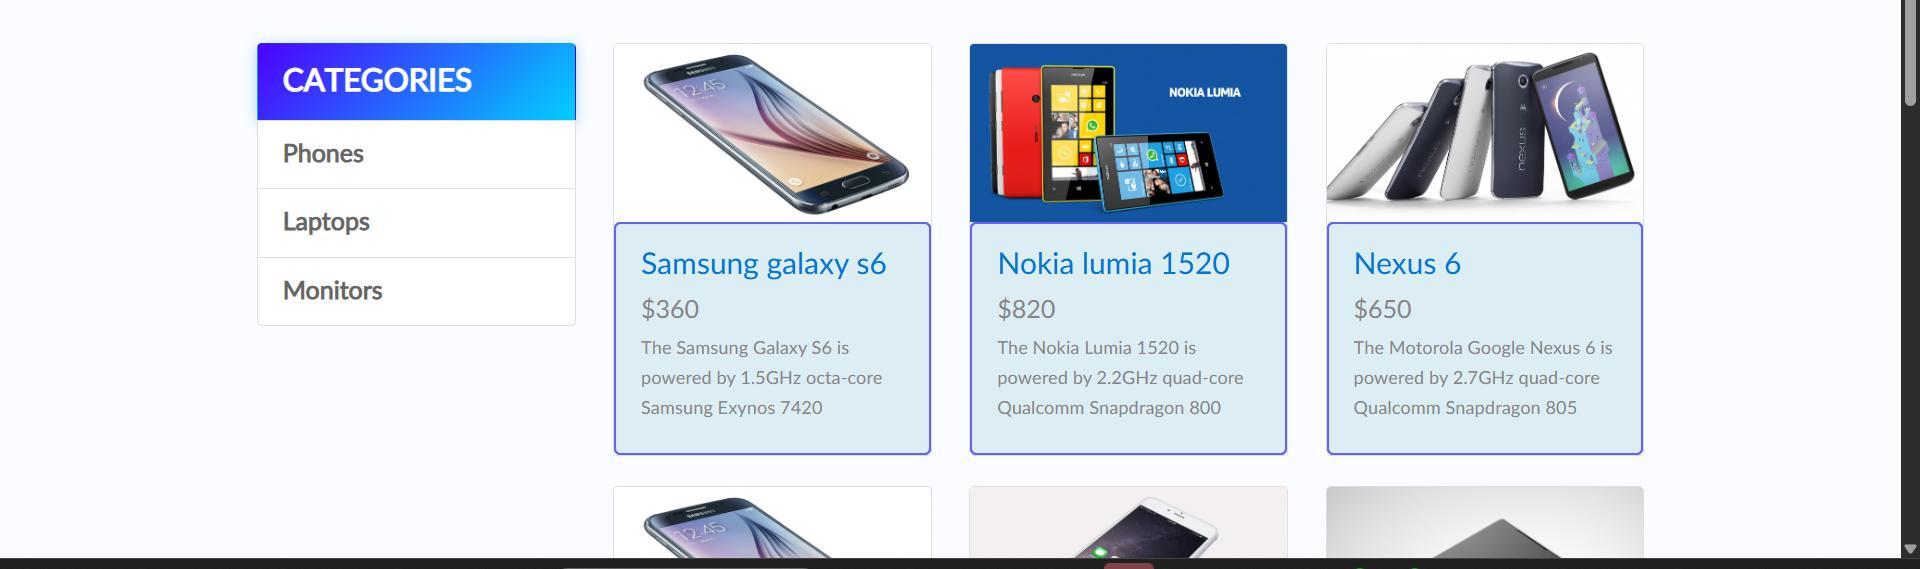
Workflow: AddToCart

Step 1 [else]: For Each UI Element 'DIV tbodyid' on the element 'tbodyid' (chrome.exe)

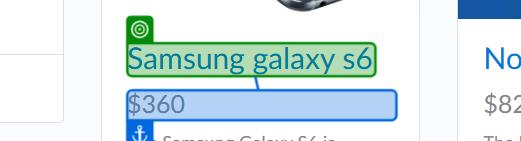
Step 2 [else]: get-text from the link (chrome.exe)

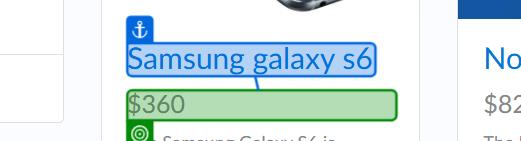
Step 3: get-text from the h5 (chrome.exe)

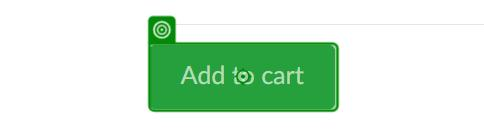
Step 4 [then]: click on the link (chrome.exe)

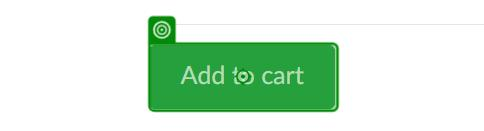
Step 5: VerifyExecutionOptions on the link (chrome.exe)

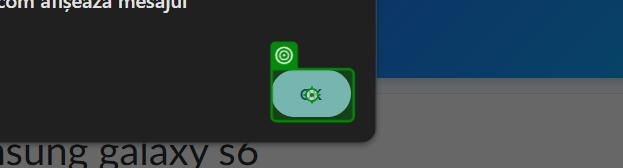
Step 6: click on the push button in window 'STORE - Google Chrome' (chrome.exe)

Step 7 [else]: Use Browser Chrome: STORE (chrome.exe) (no picture)

Step 8 [else]: click on the link 'Laptops' (chrome.exe) (no picture)

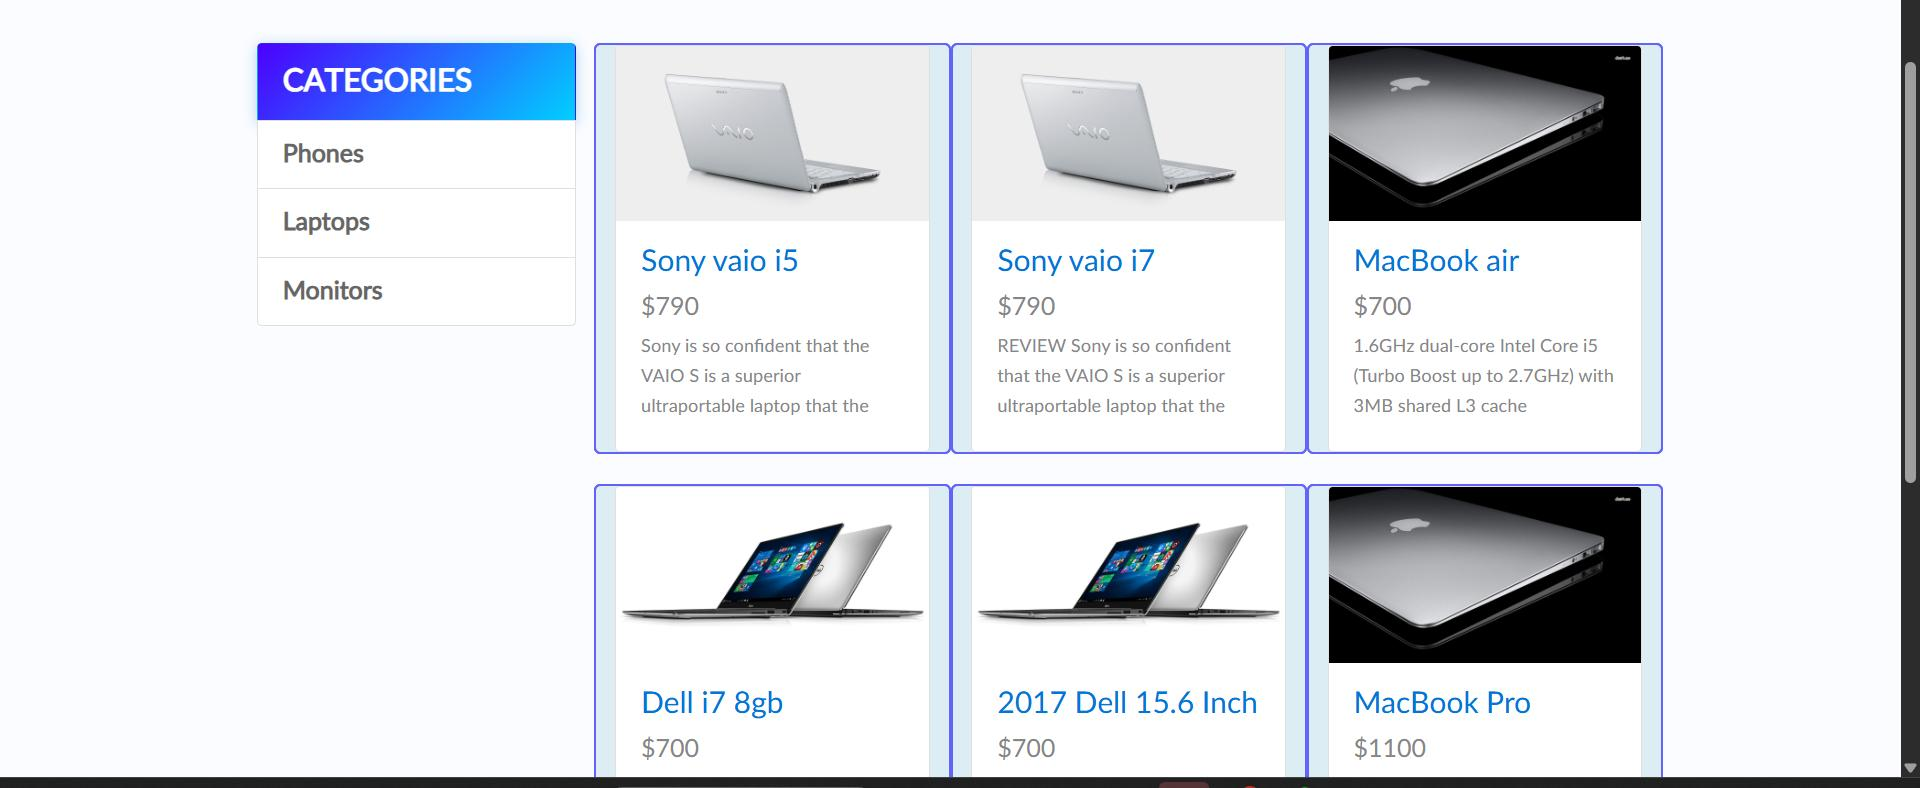
Step 9: For Each UI Element 'DIV tbodyid' on the element 'tbodyid' (chrome.exe)

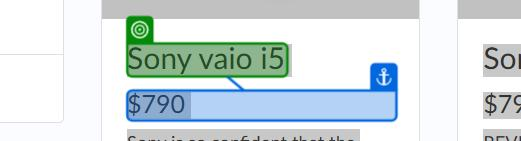
Step 10 [else]: get-text from the link (chrome.exe)

Step 11: get-text from the h5 (chrome.exe) (no picture)

Step 12 [then]: click on the link (chrome.exe) (same screen as step 4)

Step 13: click on the push button in window 'STORE - Google Chrome' (chrome.exe) (same screen as step 6)

Step 14 [else]: Use Browser Chrome: STORE (chrome.exe) (no picture)

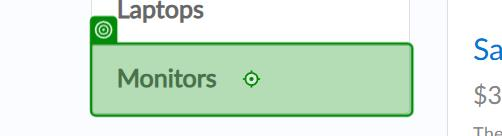
Step 15 [else]: click on the link 'Monitors' (chrome.exe)

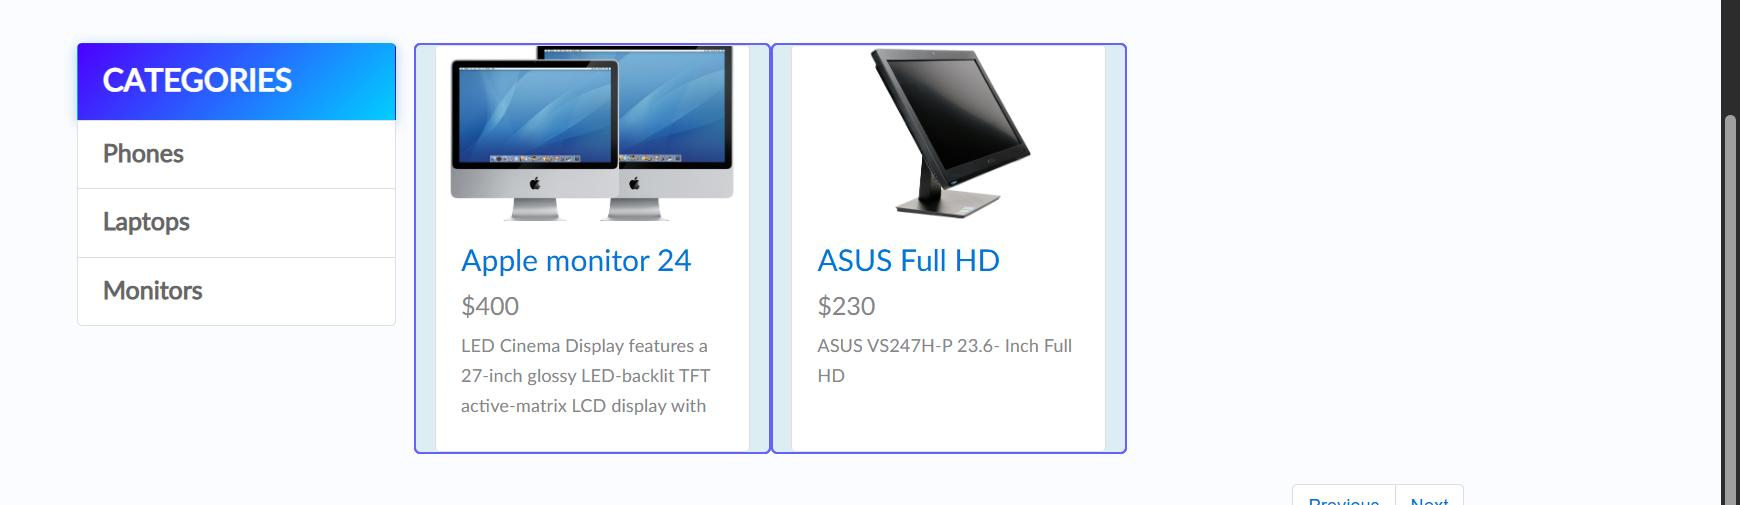
Step 16: For Each UI Element 'DIV tbodyid' on the element 'tbodyid' (chrome.exe)

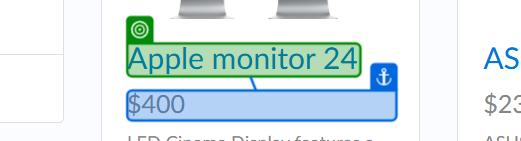
Step 17 [else]: get-text from the link (chrome.exe)

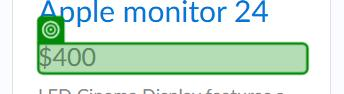
Step 18: get-text from the h5 (chrome.exe)

Step 19 [then]: click on the link (chrome.exe) (same screen as step 4)

Step 20: click on the push button in window 'STORE - Google Chrome' (chrome.exe) (same screen as step 6)
